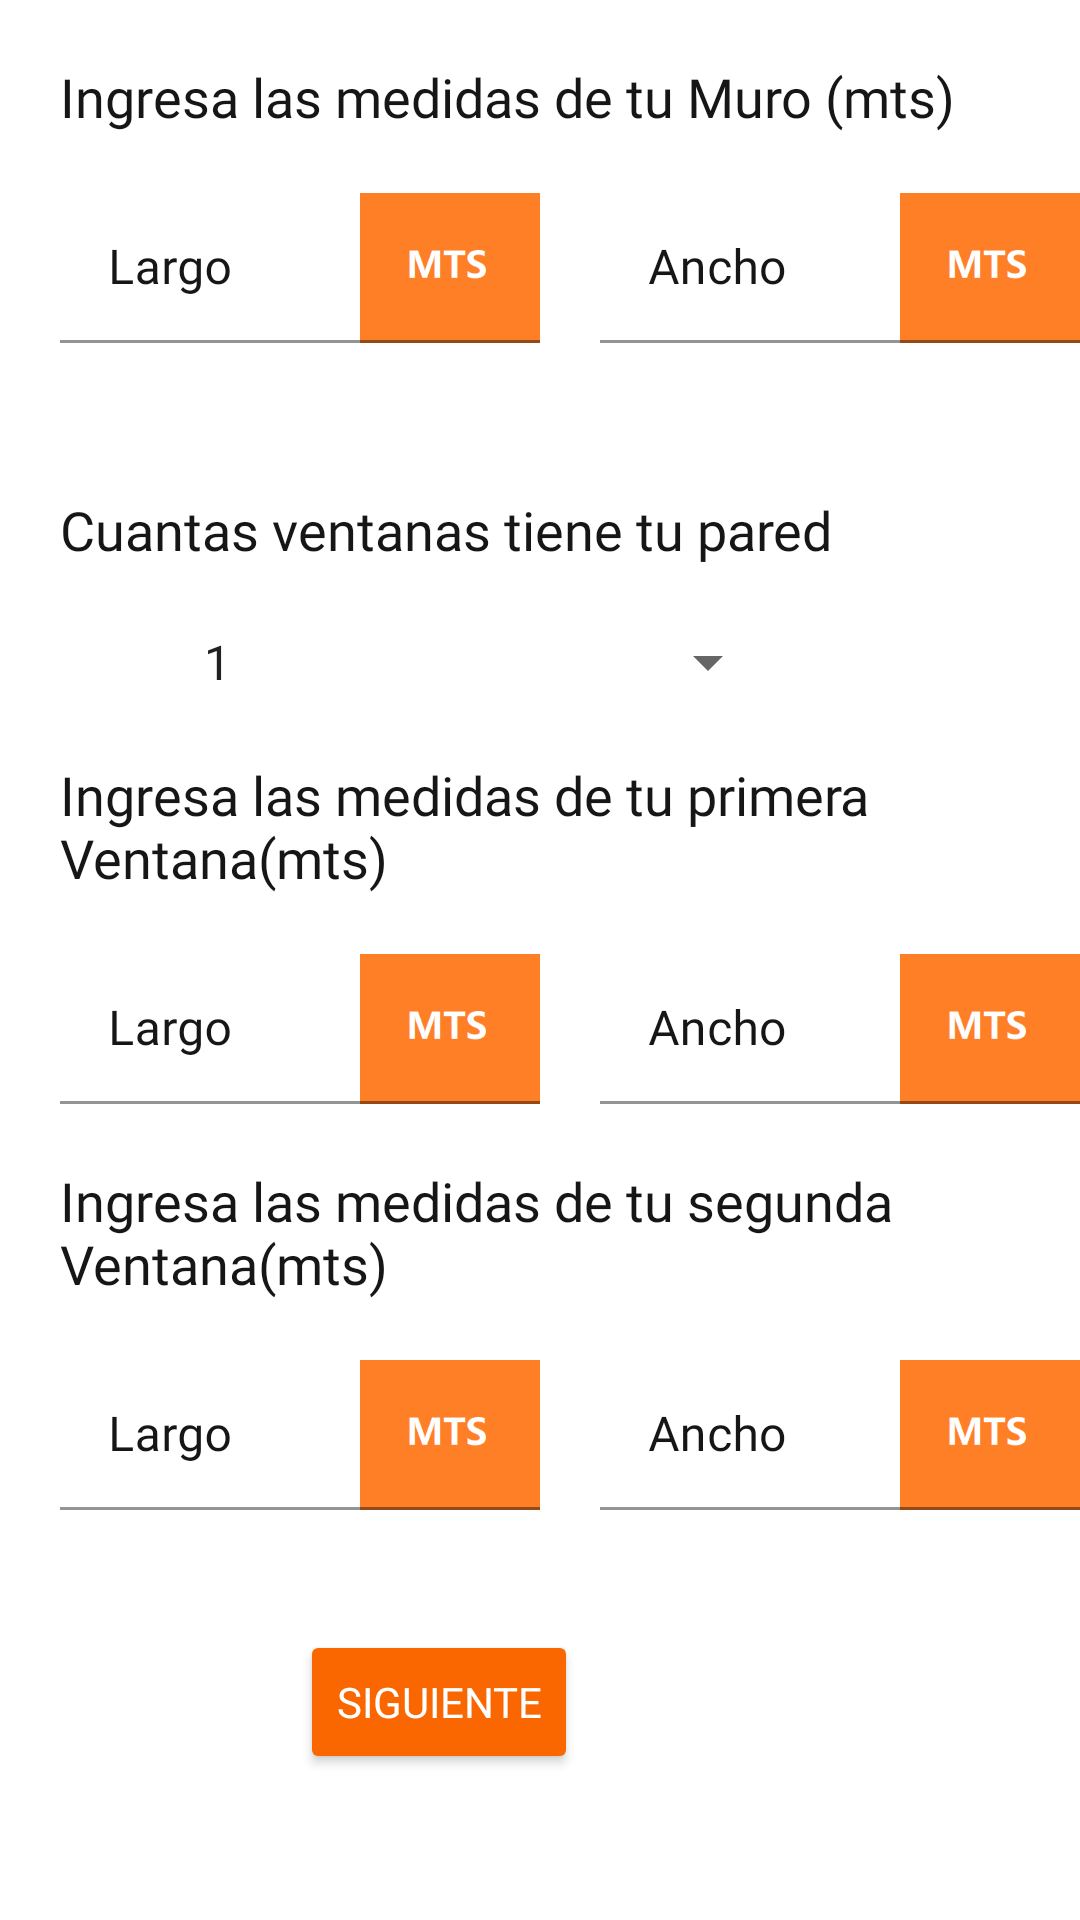

Write the Android layout XML for this screen, with the resource values it uses.
<!-- AndroidManifest.xml: application theme Theme.AppCubicados -->
<!-- res/layout/fragment_cubic_calculo_rev_w.xml -->
<?xml version="1.0" encoding="utf-8"?>
<LinearLayout xmlns:android="http://schemas.android.com/apk/res/android"
    android:layout_width="match_parent"
    xmlns:app="http://schemas.android.com/apk/res-auto"
    xmlns:tools="http://schemas.android.com/tools"
    android:orientation="vertical"
    android:id="@+id/fragment_cubic_4"
    android:layout_height="match_parent"
    tools:context=".Fragments.Cubicacion.Fragment_cubic_calculo_rev_nw">
    <TextView
        android:id="@+id/text1"
        android:layout_width="wrap_content"
        android:text="Ingresa las medidas de tu Muro (mts)"
        android:textColor="@color/negroEX"
        android:textSize="18sp"
        android:layout_marginTop="20dp"
        android:layout_marginStart="20dp"
        android:fontFamily="@font/gotham"
        android:layout_height="wrap_content"
        android:layout_marginLeft="40dp" />
    <LinearLayout
        android:layout_width="wrap_content"
        android:orientation="horizontal"
        android:layout_marginTop="20dp"
        android:layout_height="wrap_content">
        
        <com.google.android.material.textfield.TextInputLayout
            android:id="@+id/textInputLayout1"
            android:layout_width="160dp"
            android:layout_height="wrap_content"
            android:layout_marginStart="20dp"
            android:layout_marginEnd="20dp"
            android:fontFamily="@font/gotham"
            android:textColor="@color/negroEX"
            android:textColorHint="@color/negroEX"
            app:layout_constraintBottom_toTopOf="@+id/textInputLayout"
            app:layout_constraintTop_toTopOf="parent">

            <com.google.android.material.textfield.TextInputEditText
                android:id="@+id/txtLargoMuro"
                android:drawableEnd="@mipmap/icon_mts"
                android:layout_width="180dp"
                android:layout_height="50dp"
                android:background="@color/white"
                android:fontFamily="@font/gotham"
                android:inputType="numberDecimal"
                android:hint="Largo"
                android:textColor="@color/negroEX"
                android:drawableRight="@mipmap/icon_mts" />
        </com.google.android.material.textfield.TextInputLayout>
        
        <com.google.android.material.textfield.TextInputLayout
            android:id="@+id/textInputLayout2"
            android:layout_width="160dp"
            android:layout_height="wrap_content"
            android:fontFamily="@font/gotham"
            android:textColor="@color/negroEX"
            android:textColorHint="@color/negroEX"
            app:layout_constraintBottom_toTopOf="@+id/textInputLayout"
            app:layout_constraintTop_toTopOf="parent">

            <com.google.android.material.textfield.TextInputEditText
                android:id="@+id/txtAnchoMuro"
                android:layout_width="180dp"
                android:drawableEnd="@mipmap/icon_mts"
                android:layout_height="50dp"
                android:background="@color/white"
                android:inputType="numberDecimal"
                android:fontFamily="@font/gotham"
                android:hint="Ancho"
                android:textColor="@color/negroEX"
                android:drawableRight="@mipmap/icon_mts" />
        </com.google.android.material.textfield.TextInputLayout>

    </LinearLayout>
    <TextView
        android:id="@+id/txt2"
        android:text="Cuantas ventanas tiene tu pared"
        android:layout_marginStart="20dp"
        android:textColor="@color/negroEX"
        android:textSize="18sp"
        android:layout_marginTop="50dp"
        android:fontFamily="@font/gotham"
        android:layout_width="wrap_content"
        android:layout_height="wrap_content"
        android:layout_marginLeft="70dp" />

    <Spinner
        android:id="@+id/spVentanas"
        android:layout_width="200dp"
        android:layout_marginTop="20dp"
        android:layout_marginStart="60dp"
        android:entries="@array/numeros"
        android:layout_height="wrap_content"
        android:layout_marginLeft="60dp" />

    <TextView
        android:id="@+id/textTituloVentana1"
        android:layout_width="wrap_content"
        android:layout_height="wrap_content"
        android:layout_marginStart="20dp"
        android:layout_marginLeft="40dp"
        android:layout_marginTop="20dp"
        android:fontFamily="@font/gotham"
        android:text="Ingresa las medidas de tu primera Ventana(mts)"
        android:textColor="@color/negroEX"
        android:textSize="18sp" />

    <LinearLayout
        android:id="@+id/lyVentana1"
        android:layout_width="wrap_content"
        android:orientation="horizontal"
        android:layout_marginTop="20dp"
        android:layout_height="wrap_content">
        
        <com.google.android.material.textfield.TextInputLayout
            android:id="@+id/textInputLayout5"
            android:layout_width="160dp"
            android:layout_height="wrap_content"
            android:layout_marginStart="20dp"
            android:layout_marginEnd="20dp"
            android:fontFamily="@font/gotham"
            android:textColor="@color/negroEX"
            android:textColorHint="@color/negroEX">

            <com.google.android.material.textfield.TextInputEditText
                android:id="@+id/txtLargoVentana1"
                android:drawableEnd="@mipmap/icon_mts"
                android:layout_width="180dp"
                android:layout_height="50dp"
                android:background="@color/white"
                android:fontFamily="@font/gotham"
                android:inputType="numberDecimal"
                android:hint="Largo"
                android:textColor="@color/negroEX"
                android:drawableRight="@mipmap/icon_mts" />
        </com.google.android.material.textfield.TextInputLayout>
        
        <com.google.android.material.textfield.TextInputLayout
            android:id="@+id/textInputLayout3"
            android:layout_width="160dp"
            android:layout_height="wrap_content"
            android:fontFamily="@font/gotham"
            android:textColor="@color/negroEX"
            android:textColorHint="@color/negroEX"
            app:layout_constraintBottom_toTopOf="@+id/textInputLayout"
            app:layout_constraintTop_toTopOf="parent">

            <com.google.android.material.textfield.TextInputEditText
                android:id="@+id/txtAnchoVentana1"
                android:layout_width="180dp"
                android:drawableEnd="@mipmap/icon_mts"
                android:layout_height="50dp"
                android:background="@color/white"
                android:inputType="numberDecimal"
                android:fontFamily="@font/gotham"
                android:hint="Ancho"
                android:textColor="@color/negroEX"
                android:drawableRight="@mipmap/icon_mts" />
        </com.google.android.material.textfield.TextInputLayout>
    </LinearLayout>
    <TextView
        android:id="@+id/textTituloVentana2"
        android:layout_width="wrap_content"
        android:layout_height="wrap_content"
        android:layout_marginStart="20dp"
        android:layout_marginLeft="40dp"
        android:layout_marginTop="20dp"
        android:fontFamily="@font/gotham"
        android:text="Ingresa las medidas de tu segunda Ventana(mts)"
        android:layout_marginBottom="20dp"
        android:textColor="@color/negroEX"
        android:textSize="18sp"/>
    <LinearLayout
        android:id="@+id/lyVentana2"
        android:layout_width="wrap_content"
        android:layout_height="wrap_content">
        <com.google.android.material.textfield.TextInputLayout
            android:id="@+id/textInputLayout7"
            android:layout_width="160dp"
            android:layout_height="wrap_content"
            android:layout_marginStart="20dp"
            android:layout_marginEnd="20dp"
            android:fontFamily="@font/gotham"
            android:textColor="@color/negroEX"
            android:textColorHint="@color/negroEX">

            <com.google.android.material.textfield.TextInputEditText
                android:id="@+id/txtLargoVentana2"
                android:drawableEnd="@mipmap/icon_mts"
                android:layout_width="180dp"
                android:layout_height="50dp"
                android:background="@color/white"
                android:fontFamily="@font/gotham"
                android:inputType="numberDecimal"
                android:hint="Largo"
                android:textColor="@color/negroEX"
                android:drawableRight="@mipmap/icon_mts" />
        </com.google.android.material.textfield.TextInputLayout>
        
        <com.google.android.material.textfield.TextInputLayout
            android:id="@+id/textInputLayout6"
            android:layout_width="160dp"
            android:layout_height="wrap_content"
            android:fontFamily="@font/gotham"
            android:textColor="@color/negroEX"
            android:textColorHint="@color/negroEX"
            app:layout_constraintBottom_toTopOf="@+id/textInputLayout"
            app:layout_constraintTop_toTopOf="parent">

            <com.google.android.material.textfield.TextInputEditText
                android:id="@+id/txtAnchoVentana2"
                android:layout_width="180dp"
                android:drawableEnd="@mipmap/icon_mts"
                android:layout_height="50dp"
                android:background="@color/white"
                android:inputType="numberDecimal"
                android:fontFamily="@font/gotham"
                android:hint="Ancho"
                android:textColor="@color/negroEX"
                android:drawableRight="@mipmap/icon_mts" />
        </com.google.android.material.textfield.TextInputLayout>
    </LinearLayout>

    <Button
        android:id="@+id/btnSiguienteCubicRev"
        android:backgroundTint="@color/orange"
        android:textColor="@color/white"
        android:fontFamily="@font/gotham"
        android:layout_marginTop="40dp"
        android:layout_marginStart="100dp"
        android:layout_width="wrap_content"
        android:layout_height="wrap_content"
        android:text="Siguiente"
        android:layout_marginLeft="120dp" />
</LinearLayout>
<!-- resources referenced by this layout -->
<resources>
  <string-array name="numeros">
          <item>1</item>
          <item>2</item>
      </string-array>
  <color name="negroEX">#161616</color>
  <color name="orange">#fa6600</color>
  <color name="white">#FFFFFF</color>
  <!-- mipmap icon_mts: png bitmap (mipmap-xxxhdpi, 2258 bytes) -->
  <style name="Theme.AppCubicados" parent="Theme.MaterialComponents.DayNight.DarkActionBar">
          
          <item name="colorPrimary">@color/orange</item>
          <item name="colorPrimaryVariant">@color/negroEX</item>
          <item name="colorOnPrimary">@color/white</item>
          
          <item name="colorSecondary">@color/teal_200</item>
          <item name="colorSecondaryVariant">@color/teal_700</item>
          <item name="colorOnSecondary">@color/black</item>
          
          <item name="android:statusBarColor" tools:targetApi="l">?attr/colorPrimaryVariant</item>
          
          <item name="windowActionBar">false</item>
          <item name="windowNoTitle">true</item>
          <item name="windowActionBarOverlay">true</item>
      </style>
  <color name="teal_200">#000000</color>
  <color name="teal_700">#FF018786</color>
  <color name="black">#FF000000</color>
</resources>
